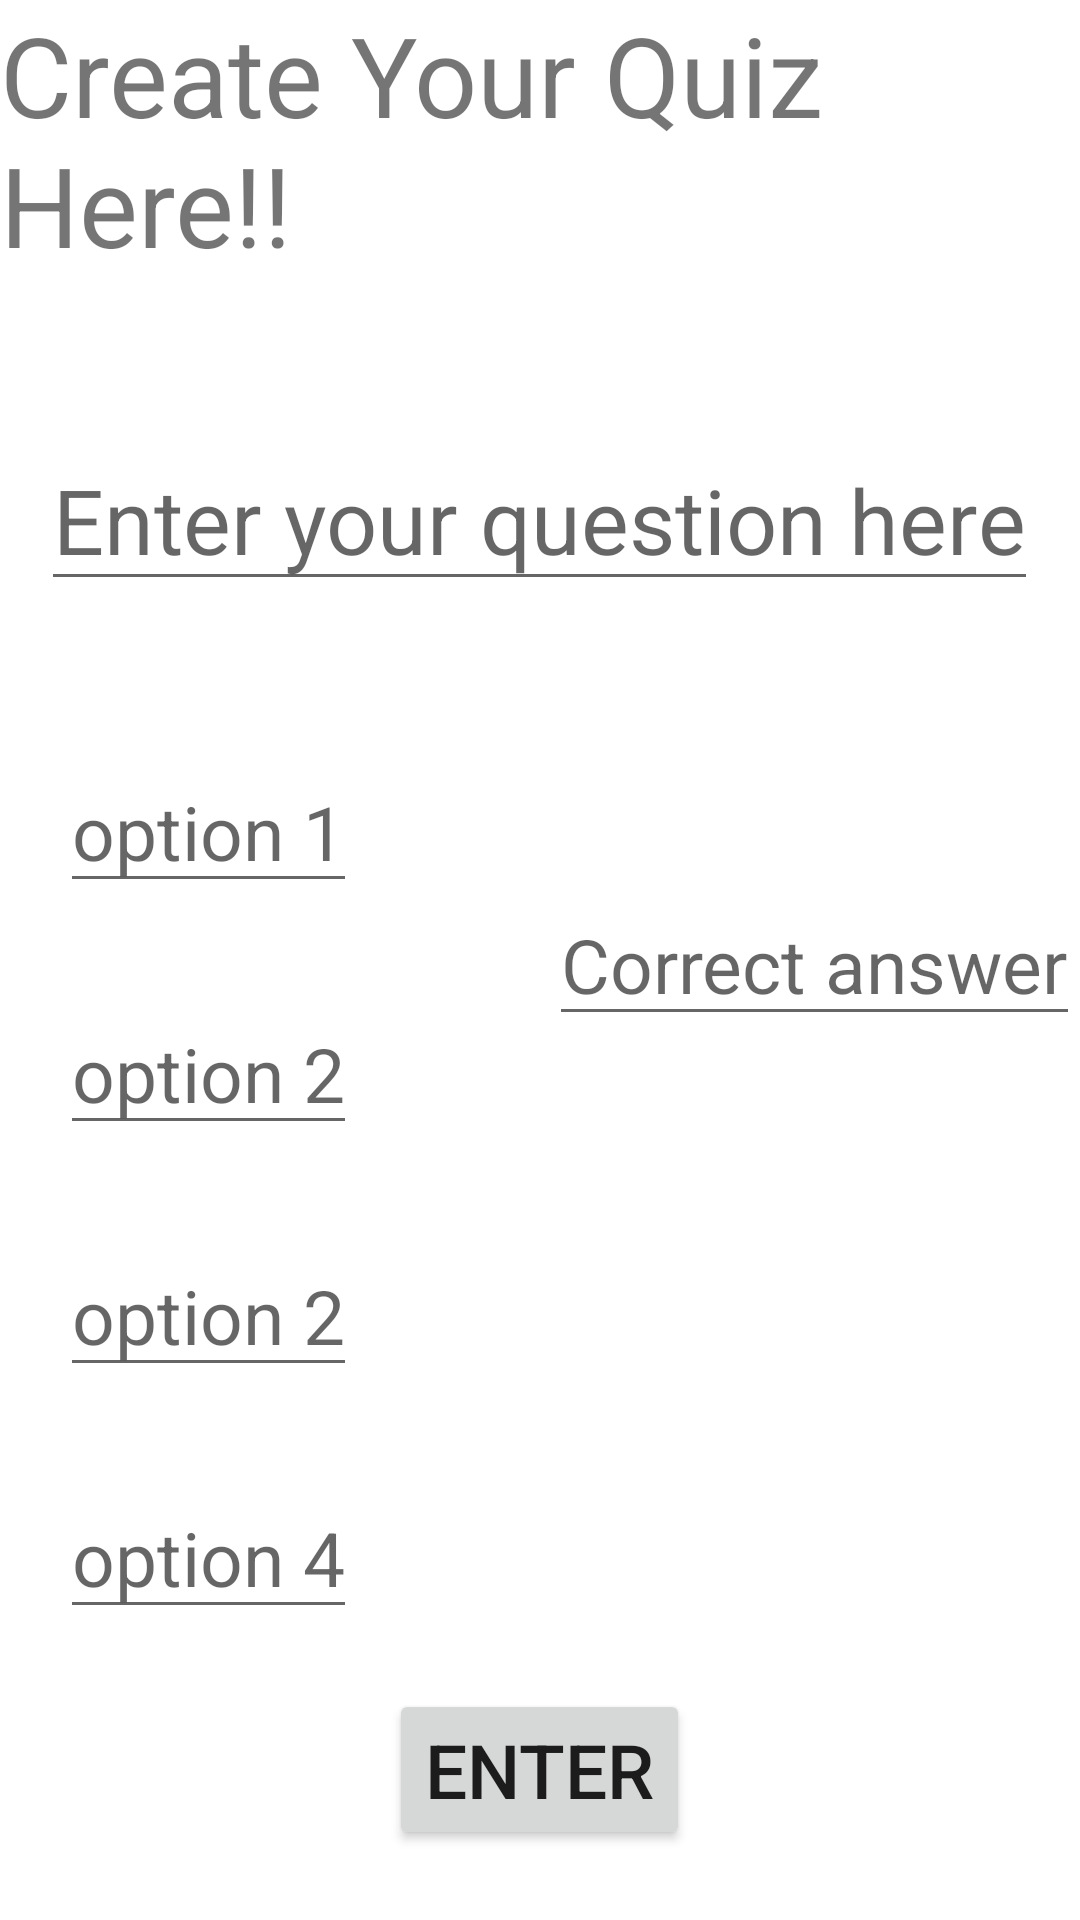

Reconstruct the res/layout file that produces this screen, plus the resources it refers to.
<!-- AndroidManifest.xml: application theme Theme.QuieazyAppV1 -->
<!-- res/layout/activity_createquiz.xml -->
<?xml version="1.0" encoding="utf-8"?>
<RelativeLayout xmlns:android="http://schemas.android.com/apk/res/android"
    android:layout_width="match_parent"
    android:layout_height="match_parent"
    xmlns:tools="http://schemas.android.com/tools"
    tools:context=".CreateQuiz"
    >

    <TextView
        android:id="@+id/heading"
        android:layout_width="wrap_content"
        android:layout_height="wrap_content"
        android:text="Create Your Quiz Here!!"
        android:textSize="37dp"
        android:layout_centerHorizontal="true"
        />

    <EditText
        android:id="@+id/question"
        android:layout_width="wrap_content"
        android:layout_height="wrap_content"
        android:hint="Enter your question here"
        android:textSize="30dp"
        android:layout_below="@+id/heading"
        android:layout_centerHorizontal="true"
        android:layout_marginTop="50dp"
        />

    <EditText
        android:id="@+id/option1"
        android:layout_width="wrap_content"
        android:layout_height="wrap_content"
        android:hint="option 1"
        android:textSize="25dp"
        android:layout_below="@+id/question"
        android:layout_marginLeft="20dp"
        android:layout_marginTop="50dp"
        />

    <EditText
        android:id="@+id/option2"
        android:layout_width="wrap_content"
        android:layout_height="wrap_content"
        android:hint="option 2"
        android:textSize="25dp"
        android:layout_below="@+id/option1"
        android:layout_marginLeft="20dp"
        android:layout_marginTop="30dp"
        />

    <EditText
        android:id="@+id/option3"
        android:layout_width="wrap_content"
        android:layout_height="wrap_content"
        android:hint="option 2"
        android:textSize="25dp"
        android:layout_below="@+id/option2"
        android:layout_marginLeft="20dp"
        android:layout_marginTop="30dp"
        />

    <EditText
        android:id="@+id/option4"
        android:layout_width="wrap_content"
        android:layout_height="wrap_content"
        android:hint="option 4"
        android:textSize="25dp"
        android:layout_below="@+id/option3"
        android:layout_marginLeft="20dp"
        android:layout_marginTop="30dp"
        />

    <EditText
        android:id="@+id/correct_answer"
        android:layout_width="wrap_content"
        android:layout_height="wrap_content"
        android:hint="Correct answer"
        android:textSize="25dp"
        android:layout_centerInParent="true"
        android:layout_alignParentEnd="true"
        />

    <Button
        android:id="@+id/enter"
        android:layout_width="wrap_content"
        android:layout_height="wrap_content"
        android:text="Enter"
        android:textSize="25dp"
        android:layout_below="@+id/option4"
        android:layout_centerHorizontal="true"
        android:layout_marginTop="20dp"
        android:onClick="enterQuestion"
        />

    <Button
        android:id="@+id/upload"
        android:layout_width="wrap_content"
        android:layout_height="wrap_content"
        android:text="Upload Quiz"
        android:textSize="25dp"
        android:layout_below="@+id/enter"
        android:layout_centerHorizontal="true"
        android:layout_marginTop="20dp"
        android:onClick="uploadQuiz"
        />




</RelativeLayout>
<!-- resources referenced by this layout -->
<resources>
  <style name="Theme.QuieazyAppV1" parent="Theme.MaterialComponents.DayNight.DarkActionBar">
          
          <item name="colorPrimary">@color/purple_500</item>
          <item name="colorPrimaryVariant">@color/purple_700</item>
          <item name="colorOnPrimary">@color/white</item>
          
          <item name="colorSecondary">@color/teal_200</item>
          <item name="colorSecondaryVariant">@color/teal_700</item>
          <item name="colorOnSecondary">@color/black</item>
          
          <item name="android:statusBarColor" tools:targetApi="l">?attr/colorPrimaryVariant</item>
          
      </style>
  <!-- not gathered from this repository: default colours our renderer supplied (Android Studio template values) -->
  <color name="purple_500">#FF6200EE</color>
  <color name="purple_700">#FF3700B3</color>
  <color name="teal_200">#FF03DAC5</color>
  <color name="teal_700">#FF018786</color>
  <color name="black">#FF000000</color>
  <color name="white">#FFFFFFFF</color>
</resources>
